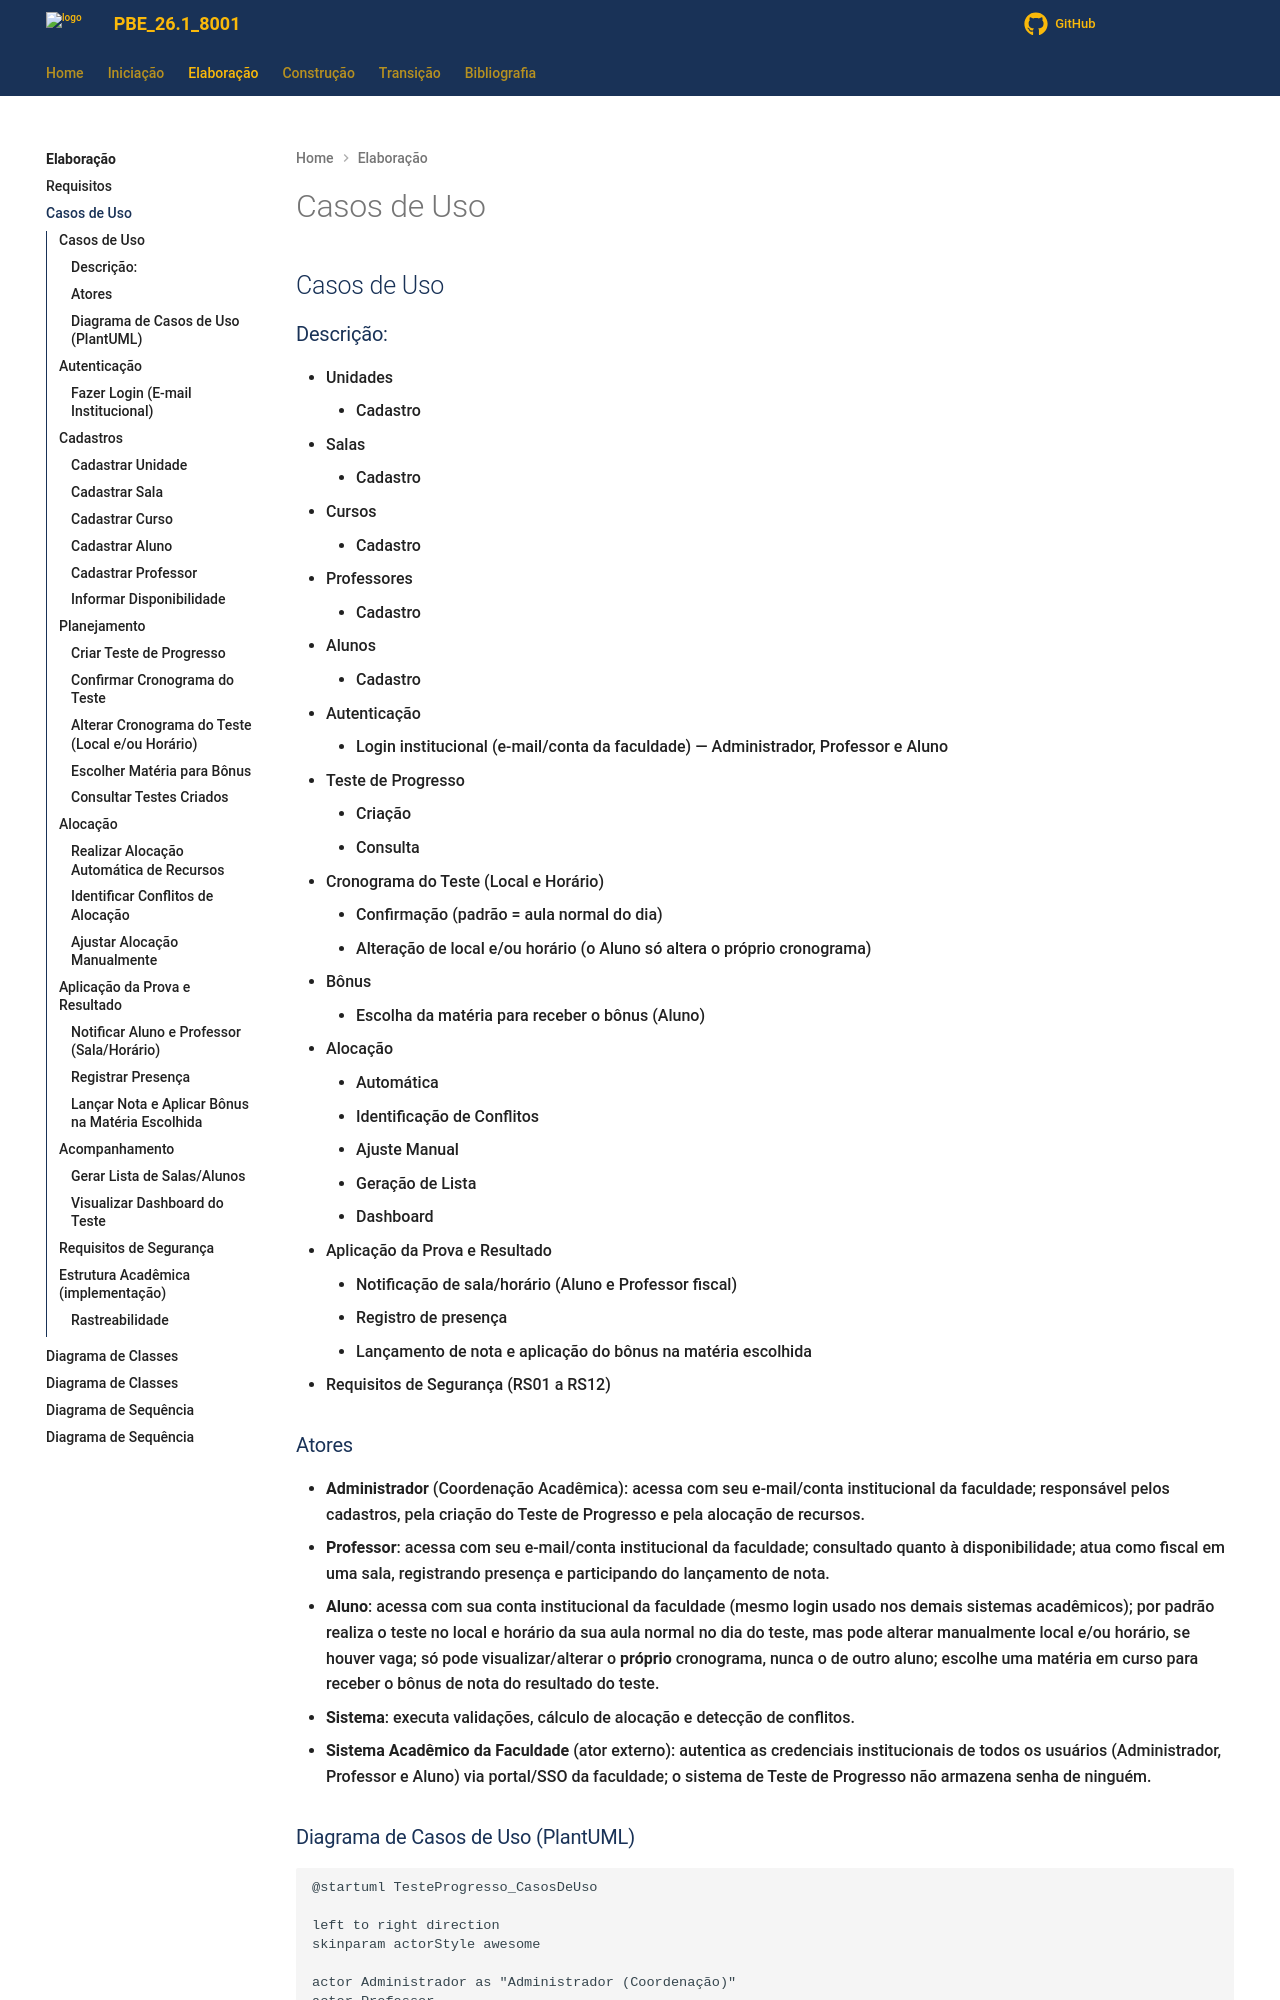

repository: Projetos-de-Extensao/PECDII_26.2_8003_II · page: Elaboracao/casos_de_uso/index.html · generator: mkdocs

---
id: diagrama_de_casos de uso
title: Diagrama de Casos de Uso
---

## Casos de Uso

### Descrição:

- Unidades
	- Cadastro
- Salas
	- Cadastro
- Cursos
	- Cadastro
- Professores
	- Cadastro
- Alunos
	- Cadastro
- Autenticação
	- Login institucional (e-mail/conta da faculdade) — Administrador, Professor e Aluno
- Teste de Progresso
	- Criação
	- Consulta
- Cronograma do Teste (Local e Horário)
	- Confirmação (padrão = aula normal do dia)
	- Alteração de local e/ou horário (o Aluno só altera o próprio cronograma)
- Bônus
	- Escolha da matéria para receber o bônus (Aluno)
- Alocação
	- Automática
	- Identificação de Conflitos
	- Ajuste Manual
	- Geração de Lista
	- Dashboard
- Aplicação da Prova e Resultado
	- Notificação de sala/horário (Aluno e Professor fiscal)
	- Registro de presença
	- Lançamento de nota e aplicação do bônus na matéria escolhida
- Requisitos de Segurança (RS01 a RS12)

### Atores

- **Administrador** (Coordenação Acadêmica): acessa com seu e-mail/conta institucional da faculdade; responsável pelos cadastros, pela criação do Teste de Progresso e pela alocação de recursos.
- **Professor**: acessa com seu e-mail/conta institucional da faculdade; consultado quanto à disponibilidade; atua como fiscal em uma sala, registrando presença e participando do lançamento de nota.
- **Aluno**: acessa com sua conta institucional da faculdade (mesmo login usado nos demais sistemas acadêmicos); por padrão realiza o teste no local e horário da sua aula normal no dia do teste, mas pode alterar manualmente local e/ou horário, se houver vaga; só pode visualizar/alterar o **próprio** cronograma, nunca o de outro aluno; escolhe uma matéria em curso para receber o bônus de nota do resultado do teste.
- **Sistema**: executa validações, cálculo de alocação e detecção de conflitos.
- **Sistema Acadêmico da Faculdade** (ator externo): autentica as credenciais institucionais de todos os usuários (Administrador, Professor e Aluno) via portal/SSO da faculdade; o sistema de Teste de Progresso não armazena senha de ninguém.
